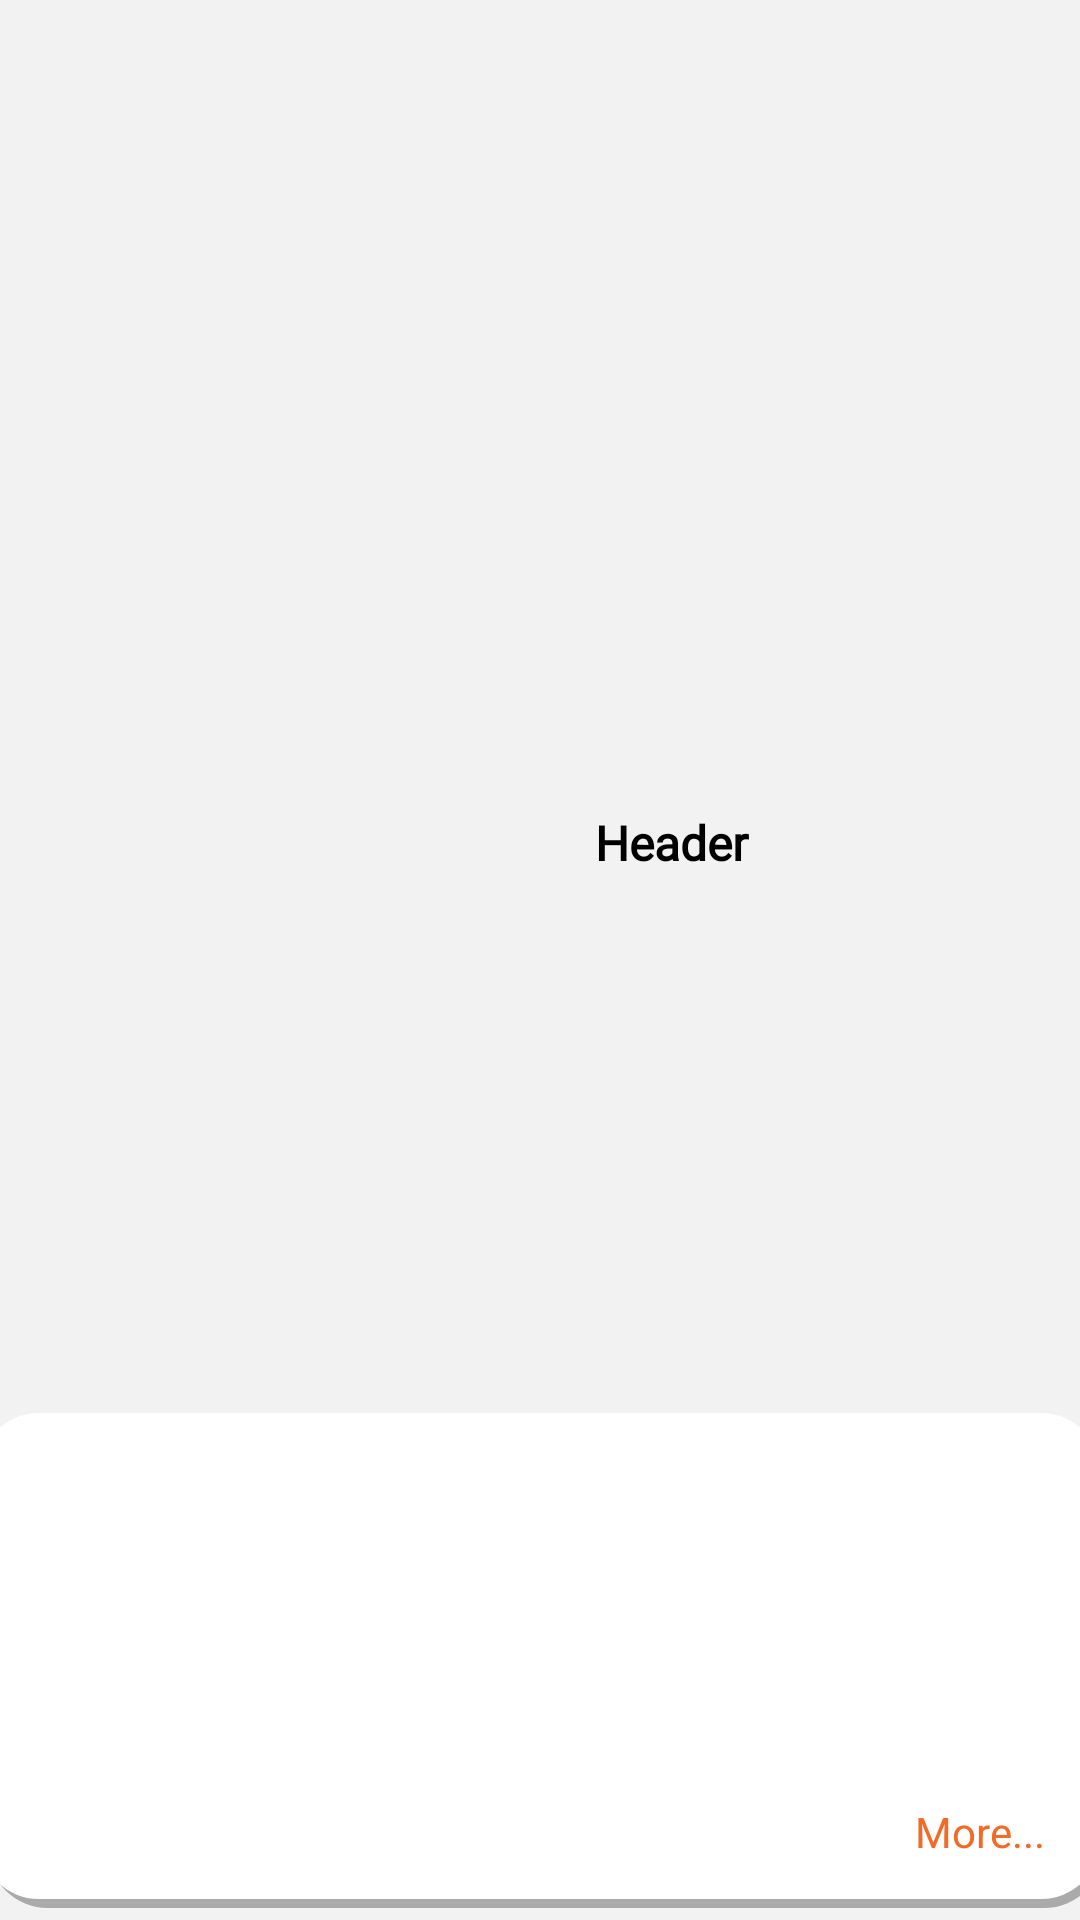

Produce the Android XML layout that renders to this screen, including the resource entries it uses.
<!-- AndroidManifest.xml: application theme HomeTheme -->
<!-- res/layout/news_list_item.xml -->
<?xml version="1.0" encoding="utf-8"?>
<androidx.constraintlayout.widget.ConstraintLayout xmlns:android="http://schemas.android.com/apk/res/android"
    xmlns:app="http://schemas.android.com/apk/res-auto"
    xmlns:tools="http://schemas.android.com/tools"
    android:layout_width="match_parent"
    android:layout_height="wrap_content"
    android:background="@color/BackGroundСolor"
    android:paddingTop="8dp"
    android:paddingBottom="4dp">

    <ImageView
        android:id="@+id/imageView16"
        android:layout_width="375dp"
        android:layout_height="165dp"
        android:translationZ="-10dp"
        app:layout_constraintBottom_toBottomOf="parent"
        app:layout_constraintEnd_toEndOf="parent"
        app:layout_constraintStart_toStartOf="parent"
        app:layout_constraintTop_toTopOf="parent"
        app:layout_constraintVertical_bias="1.0"
        app:srcCompat="@drawable/custom_container" />

    <ImageView
        android:id="@+id/news_list_item_img"
        android:layout_width="175dp"
        android:layout_height="120dp"
        android:layout_margin="8dp"
        android:scaleType="centerCrop"
        app:layout_constraintBottom_toBottomOf="parent"
        app:layout_constraintEnd_toEndOf="@+id/imageView16"
        app:layout_constraintHorizontal_bias="0.075"
        app:layout_constraintStart_toStartOf="parent"
        app:layout_constraintTop_toTopOf="parent"
        tools:srcCompat="@tools:sample/backgrounds/scenic" />


    <TextView
        android:id="@+id/news_list_item_header"
        android:layout_width="170dp"
        android:layout_height="wrap_content"
        android:layout_marginTop="8dp"
        android:layout_marginBottom="8dp"
        android:fontFamily="@font/halvetica"
        android:gravity="top|left"
        android:paddingLeft="4dp"
        android:paddingRight="4dp"
        android:text="Header"
        android:textColor="@color/TextColor"
        android:textSize="16sp"
        android:textStyle="bold"
        app:layout_constraintBottom_toBottomOf="parent"
        app:layout_constraintEnd_toEndOf="parent"
        app:layout_constraintHorizontal_bias="0.36"
        app:layout_constraintStart_toEndOf="@+id/news_list_item_img"
        app:layout_constraintTop_toTopOf="@+id/news_list_item_img"
        app:layout_constraintVertical_bias="0.0" />

    <TextView
        android:id="@+id/textView8"
        android:layout_width="wrap_content"
        android:layout_height="wrap_content"
        android:layout_marginBottom="16dp"
        android:text="@string/more"
        android:textColor="@color/MainColor"
        app:layout_constraintBottom_toBottomOf="@+id/imageView16"
        app:layout_constraintEnd_toEndOf="@+id/imageView16"
        app:layout_constraintHorizontal_bias="0.94"
        app:layout_constraintStart_toStartOf="parent" />

</androidx.constraintlayout.widget.ConstraintLayout>
<!-- resources referenced by this layout -->
<resources>
  <color name="MainColor">#f26a26</color>
  <color name="TextColor">#000000</color>
  <!-- drawable custom_container (drawable) -->
  <?xml version="1.0" encoding="utf-8"?>
  <layer-list xmlns:android="http://schemas.android.com/apk/res/android">
  
  <item android:left="3dp" android:top="3dp">
      <shape android:shape="rectangle">
          <solid android:color="@android:color/darker_gray" />
          <corners android:radius="20dp"/>
      </shape>
  </item>
  
  <item android:bottom="3dp" android:right="1dp">
      <shape xmlns:android="http://schemas.android.com/apk/res/android" android:shape="rectangle">
          <solid android:color="@color/BtnСolor"/>
  
          <corners android:radius="20dp" />
  
  
      </shape>
  </item>
  </layer-list>
  <string name="more">More...</string>
  <style name="HomeTheme" parent="Theme.AppCompat.Light.NoActionBar">
          <item name="colorPrimary">@color/LightThemeIcons</item>
          <item name="colorPrimaryDark">@color/LightThemeСurtain</item>
          <item name="colorAccent">@color/LightThemeDark</item>
      </style>
  <color name="LightThemeIcons">#ffffff</color>
  <color name="LightThemeDark">#000000</color>
</resources>
